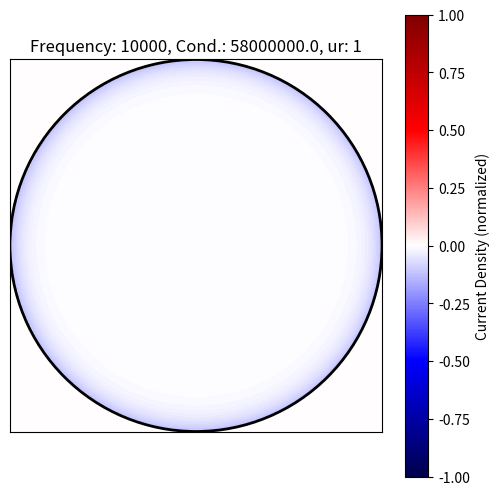

Generate this figure with matplotlib:
import numpy as np
import matplotlib.pyplot as plt
from matplotlib.animation import FuncAnimation, PillowWriter

# -----------------------------
# User Inputs
# -----------------------------
frequency = 10000        # Hz
radius = 0.01           # meters
sigma = 5.8e7           # copper conductivity
mu0 = 4*np.pi*1e-7
mu_r = 1
frames = 100

# -----------------------------
# Derived Parameters
# -----------------------------
omega = 2 * np.pi * frequency
mu = mu0 * mu_r
delta = np.sqrt(2 / (omega * mu * sigma))

print(f"Skin depth: {delta*1000:.3f} mm")

# -----------------------------
# Grid
# -----------------------------
n = 200
x = np.linspace(-radius, radius, n)
y = np.linspace(-radius, radius, n)
X, Y = np.meshgrid(x, y)
R = np.sqrt(X**2 + Y**2)
mask = R <= radius

# -----------------------------
# Current Density
# -----------------------------
def current_density(r, t):
    return np.exp(-(radius - r) / delta) * np.sin(omega * t)

# -----------------------------
# Plot Setup
# -----------------------------
fig, ax = plt.subplots(figsize=(6, 6))
ax.set_aspect('equal')
ax.set_title(f"Frequency: {frequency}, Cond.: {sigma}, ur: {mu_r}")

Z = np.zeros_like(R)
Z[mask] = current_density(R[mask], 0)

im = ax.imshow(
    Z,
    extent=[-radius, radius, -radius, radius],
    origin='lower',
    cmap='seismic',
    vmin=-1,
    vmax=1
)

circle = plt.Circle((0, 0), radius, color='black', fill=False, linewidth=2)
ax.add_patch(circle)

ax.set_xticks([])
ax.set_yticks([])

plt.colorbar(im, label="Current Density (normalized)")

# -----------------------------
# Animation function (FuncAnimation)
# -----------------------------
def update(frame):
    t = frame / frames * (2 / frequency)
    Z = np.zeros_like(R)
    Z[mask] = current_density(R[mask], t)
    im.set_array(Z)
    return (im,)

# -----------------------------
# Create animation
# -----------------------------
anim = FuncAnimation(fig, update, frames=frames, interval=50, blit=True)

# -----------------------------
# Save GIF
# -----------------------------
anim.save(f"skin_effect_f{frequency}_c{round(sigma/10**6, 0)}_ur{mu_r}.gif", writer=PillowWriter(fps=20))

print("Saved: skin_effect.gif")

plt.show()
